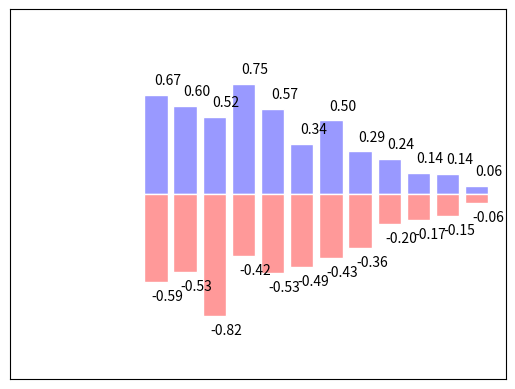

This chart was generated by the following Python code:
import matplotlib.pyplot as plt
import numpy as np

n=12
x=np.arange(n)
y1=(1-x/float(n))*np.random.uniform(0.5,1.0,n)#均匀分布
y2=(1-x/float(n))*np.random.uniform(0.5,1.0,n)

plt.bar(x,y1,facecolor='#9999ff',edgecolor='white')
plt.bar(x,-y2,facecolor='#ff9999',edgecolor='white')

#ha=horizontal alignment 水平对齐的方式

for X,Y in zip(x,y1):#zip的用处是把x,y1的值传给X,Y
    plt.text(X+0.4,Y+0.05,'%.2f'%Y,ha='center',va='bottom')#前面是text的位置
    
for X,Y in zip(x,y2):#zip的用处是把x,y1的值传给X,Y
    plt.text(X+0.4,-Y-0.05,'-%.2f'%Y,ha='center',va='top')
    #'%.2f'%Y表示Y的值保留两位小数

plt.xlim(-5,n)
plt.xticks(())
plt.ylim(-1.25,1.25)
plt.yticks(())



plt.show()